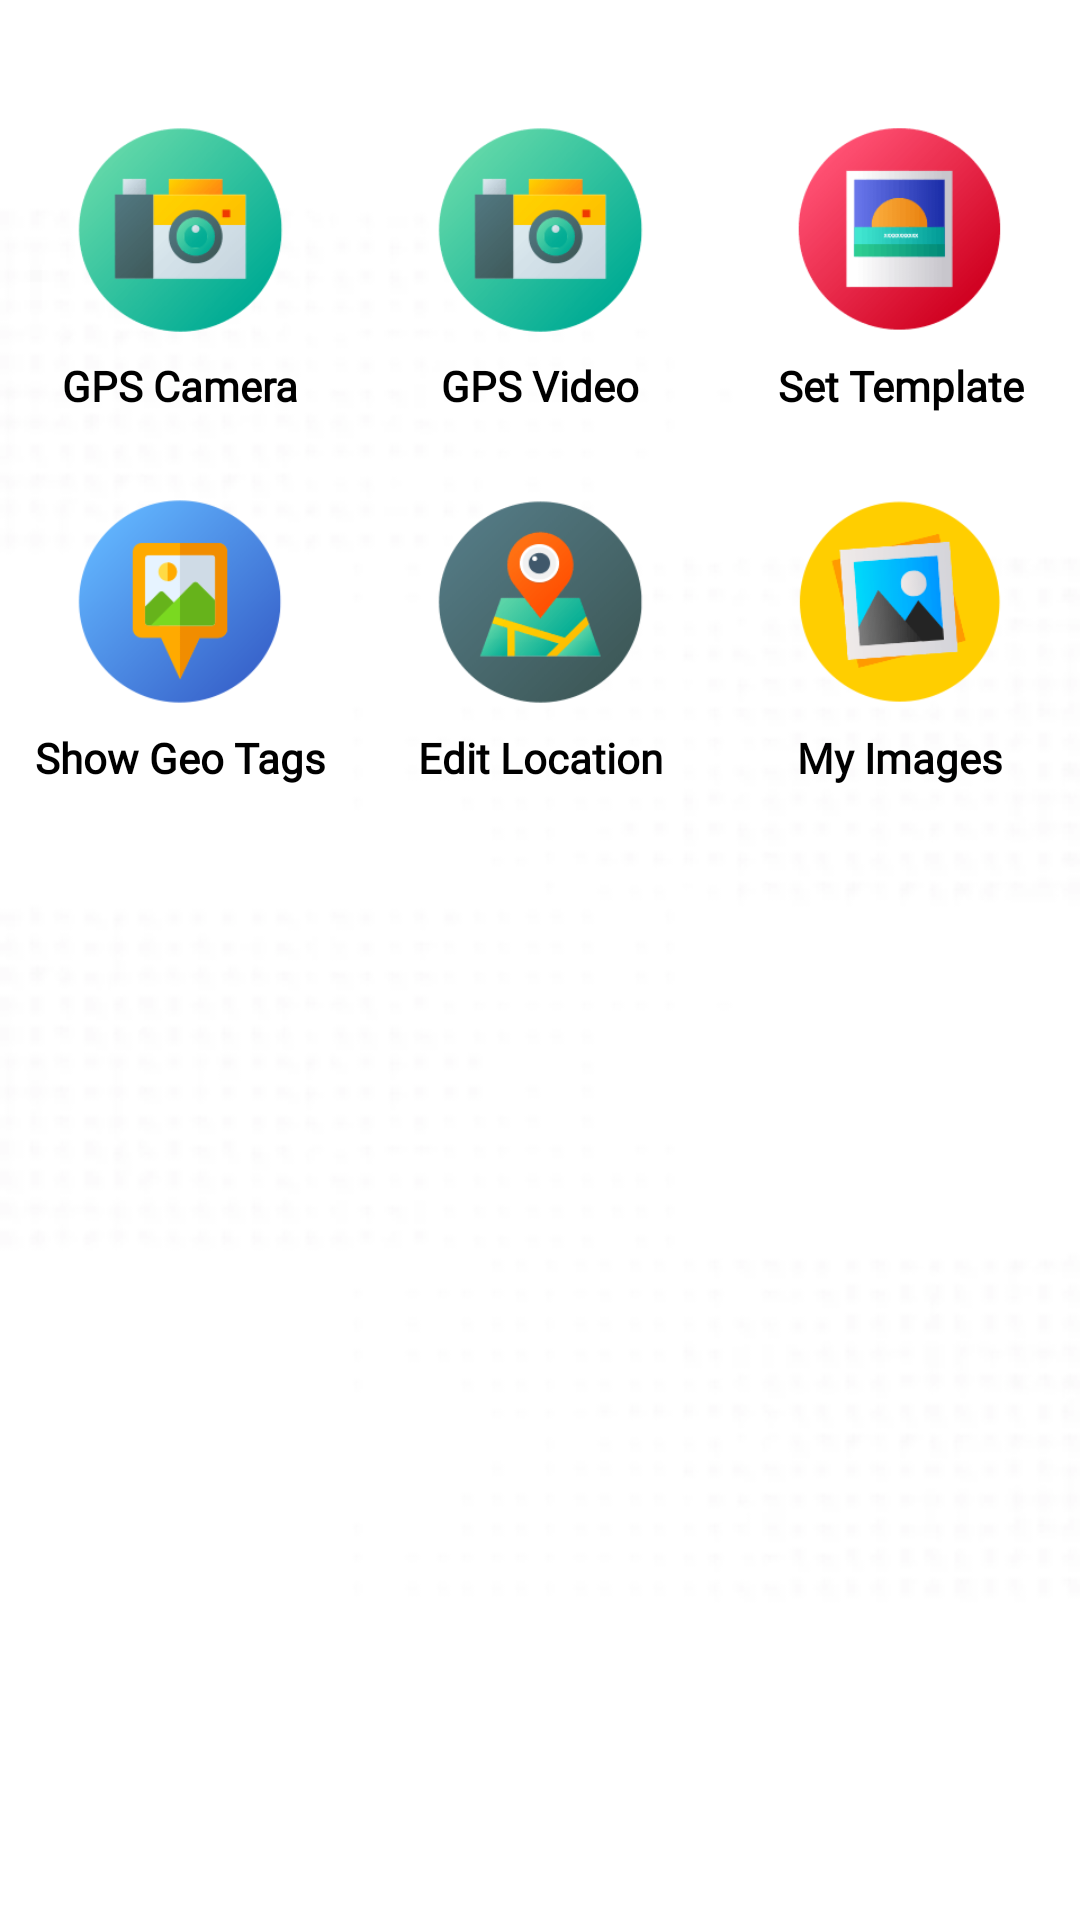

Produce the Android XML layout that renders to this screen, including the resource entries it uses.
<!-- AndroidManifest.xml: application theme Theme.GPSMapsCamera -->
<!-- res/layout/activity_home.xml -->
<?xml version="1.0" encoding="utf-8"?>
<androidx.constraintlayout.widget.ConstraintLayout xmlns:android="http://schemas.android.com/apk/res/android"
    xmlns:app="http://schemas.android.com/apk/res-auto"
    xmlns:tools="http://schemas.android.com/tools"
    android:layout_width="match_parent"
    android:layout_height="match_parent"
    android:background="@drawable/bg"
    tools:context=".HomeActivity">

    <LinearLayout
        android:id="@+id/btns_hm_pg"
        android:layout_width="0dp"
        android:layout_height="wrap_content"
        android:layout_marginTop="24dp"
        android:orientation="vertical"
        app:layout_constraintEnd_toEndOf="parent"
        app:layout_constraintStart_toStartOf="parent"
        app:layout_constraintTop_toTopOf="parent">

        <LinearLayout
            android:layout_width="match_parent"
            android:layout_height="match_parent"
            android:orientation="horizontal">

            <LinearLayout
                android:id="@+id/gpsCam"
                android:layout_width="match_parent"
                android:layout_height="match_parent"
                android:layout_margin="10dp"
                android:layout_weight="1"
                android:orientation="vertical">

                <ImageView
                    android:layout_width="match_parent"
                    android:layout_height="85dp"
                    android:padding="5dp"
                    app:srcCompat="@drawable/camera" />

                <TextView
                    android:layout_width="match_parent"
                    android:layout_height="wrap_content"
                    android:layout_gravity="center"
                    android:fontFamily="@font/nunito_sans"
                    android:gravity="center"
                    android:text="GPS Camera"
                    android:textColor="@android:color/black"
                    android:textStyle="bold" />

            </LinearLayout>

            <LinearLayout
                android:id="@+id/gpsVideo"
                android:layout_width="match_parent"
                android:layout_height="match_parent"
                android:layout_margin="10dp"
                android:layout_weight="1"
                android:orientation="vertical">

                <ImageView
                    android:layout_width="match_parent"
                    android:layout_height="85dp"
                    android:padding="5dp"
                    app:srcCompat="@drawable/camera" />

                <TextView
                    android:layout_width="match_parent"
                    android:layout_height="wrap_content"
                    android:layout_gravity="center"
                    android:fontFamily="@font/nunito_sans"
                    android:gravity="center"
                    android:text="GPS Video"
                    android:textColor="@android:color/black"
                    android:textStyle="bold" />

            </LinearLayout>

            <LinearLayout
                android:id="@+id/setTemplate"
                android:layout_width="match_parent"
                android:layout_height="match_parent"
                android:layout_margin="10dp"
                android:layout_weight="1"
                android:orientation="vertical">

                <ImageView
                    android:layout_width="match_parent"
                    android:layout_height="85dp"
                    android:padding="5dp"
                    app:srcCompat="@drawable/templates" />

                <TextView
                    android:layout_width="match_parent"
                    android:layout_height="wrap_content"
                    android:layout_gravity="center"
                    android:fontFamily="@font/nunito_sans"
                    android:gravity="center"
                    android:text="Set Template"
                    android:textColor="@android:color/black"
                    android:textStyle="bold" />

            </LinearLayout>


        </LinearLayout>

        <LinearLayout
            android:layout_width="match_parent"
            android:layout_height="match_parent"
            android:orientation="horizontal">

            <LinearLayout
                android:id="@+id/show_on_map"
                android:layout_width="match_parent"
                android:layout_height="match_parent"
                android:layout_margin="10dp"
                android:layout_weight="1"
                android:orientation="vertical">

                <ImageView
                    android:layout_width="match_parent"
                    android:layout_height="85dp"
                    android:padding="5dp"
                    app:srcCompat="@drawable/show_on_map" />

                <TextView
                    android:layout_width="match_parent"
                    android:layout_height="wrap_content"
                    android:layout_gravity="center"
                    android:fontFamily="@font/nunito_sans"
                    android:gravity="center"
                    android:text="Show Geo Tags"
                    android:textColor="@android:color/black"
                    android:textStyle="bold" />

            </LinearLayout>

            <LinearLayout
                android:id="@+id/editLocation"
                android:layout_width="match_parent"
                android:layout_height="match_parent"
                android:layout_margin="10dp"
                android:layout_weight="1"
                android:orientation="vertical">

                <ImageView
                    android:layout_width="match_parent"
                    android:layout_height="85dp"
                    android:padding="5dp"
                    app:srcCompat="@drawable/add_loc" />

                <TextView
                    android:layout_width="match_parent"
                    android:layout_height="wrap_content"
                    android:layout_gravity="center"
                    android:fontFamily="@font/nunito_sans"
                    android:gravity="center"
                    android:text="Edit Location"
                    android:textColor="@android:color/black"
                    android:textStyle="bold" />
            </LinearLayout>

            <LinearLayout
                android:id="@+id/savedStuff"
                android:layout_width="match_parent"
                android:layout_height="match_parent"
                android:layout_margin="10dp"
                android:layout_weight="1"
                android:orientation="vertical">

                <ImageView
                    android:layout_width="match_parent"
                    android:layout_height="85dp"
                    android:padding="5dp"
                    app:srcCompat="@drawable/captures" />

                <TextView
                    android:layout_width="match_parent"
                    android:layout_height="wrap_content"
                    android:layout_gravity="center"
                    android:fontFamily="@font/nunito_sans"
                    android:gravity="center"
                    android:text="My Images"
                    android:textColor="@android:color/black"
                    android:textStyle="bold" />

            </LinearLayout>


        </LinearLayout>


    </LinearLayout>


</androidx.constraintlayout.widget.ConstraintLayout>
<!-- resources referenced by this layout -->
<resources>
  <!-- drawable add_loc: png bitmap (drawable, 5915 bytes) -->
  <!-- drawable bg: webp bitmap (drawable, 3392 bytes) -->
  <!-- drawable camera: png bitmap (drawable, 5692 bytes) -->
  <!-- drawable captures: png bitmap (drawable, 5571 bytes) -->
  <!-- drawable show_on_map: png bitmap (drawable, 10274 bytes) -->
  <!-- drawable templates: png bitmap (drawable, 3809 bytes) -->
  <style name="Theme.GPSMapsCamera" parent="Theme.Material3.Light.NoActionBar" />
</resources>
